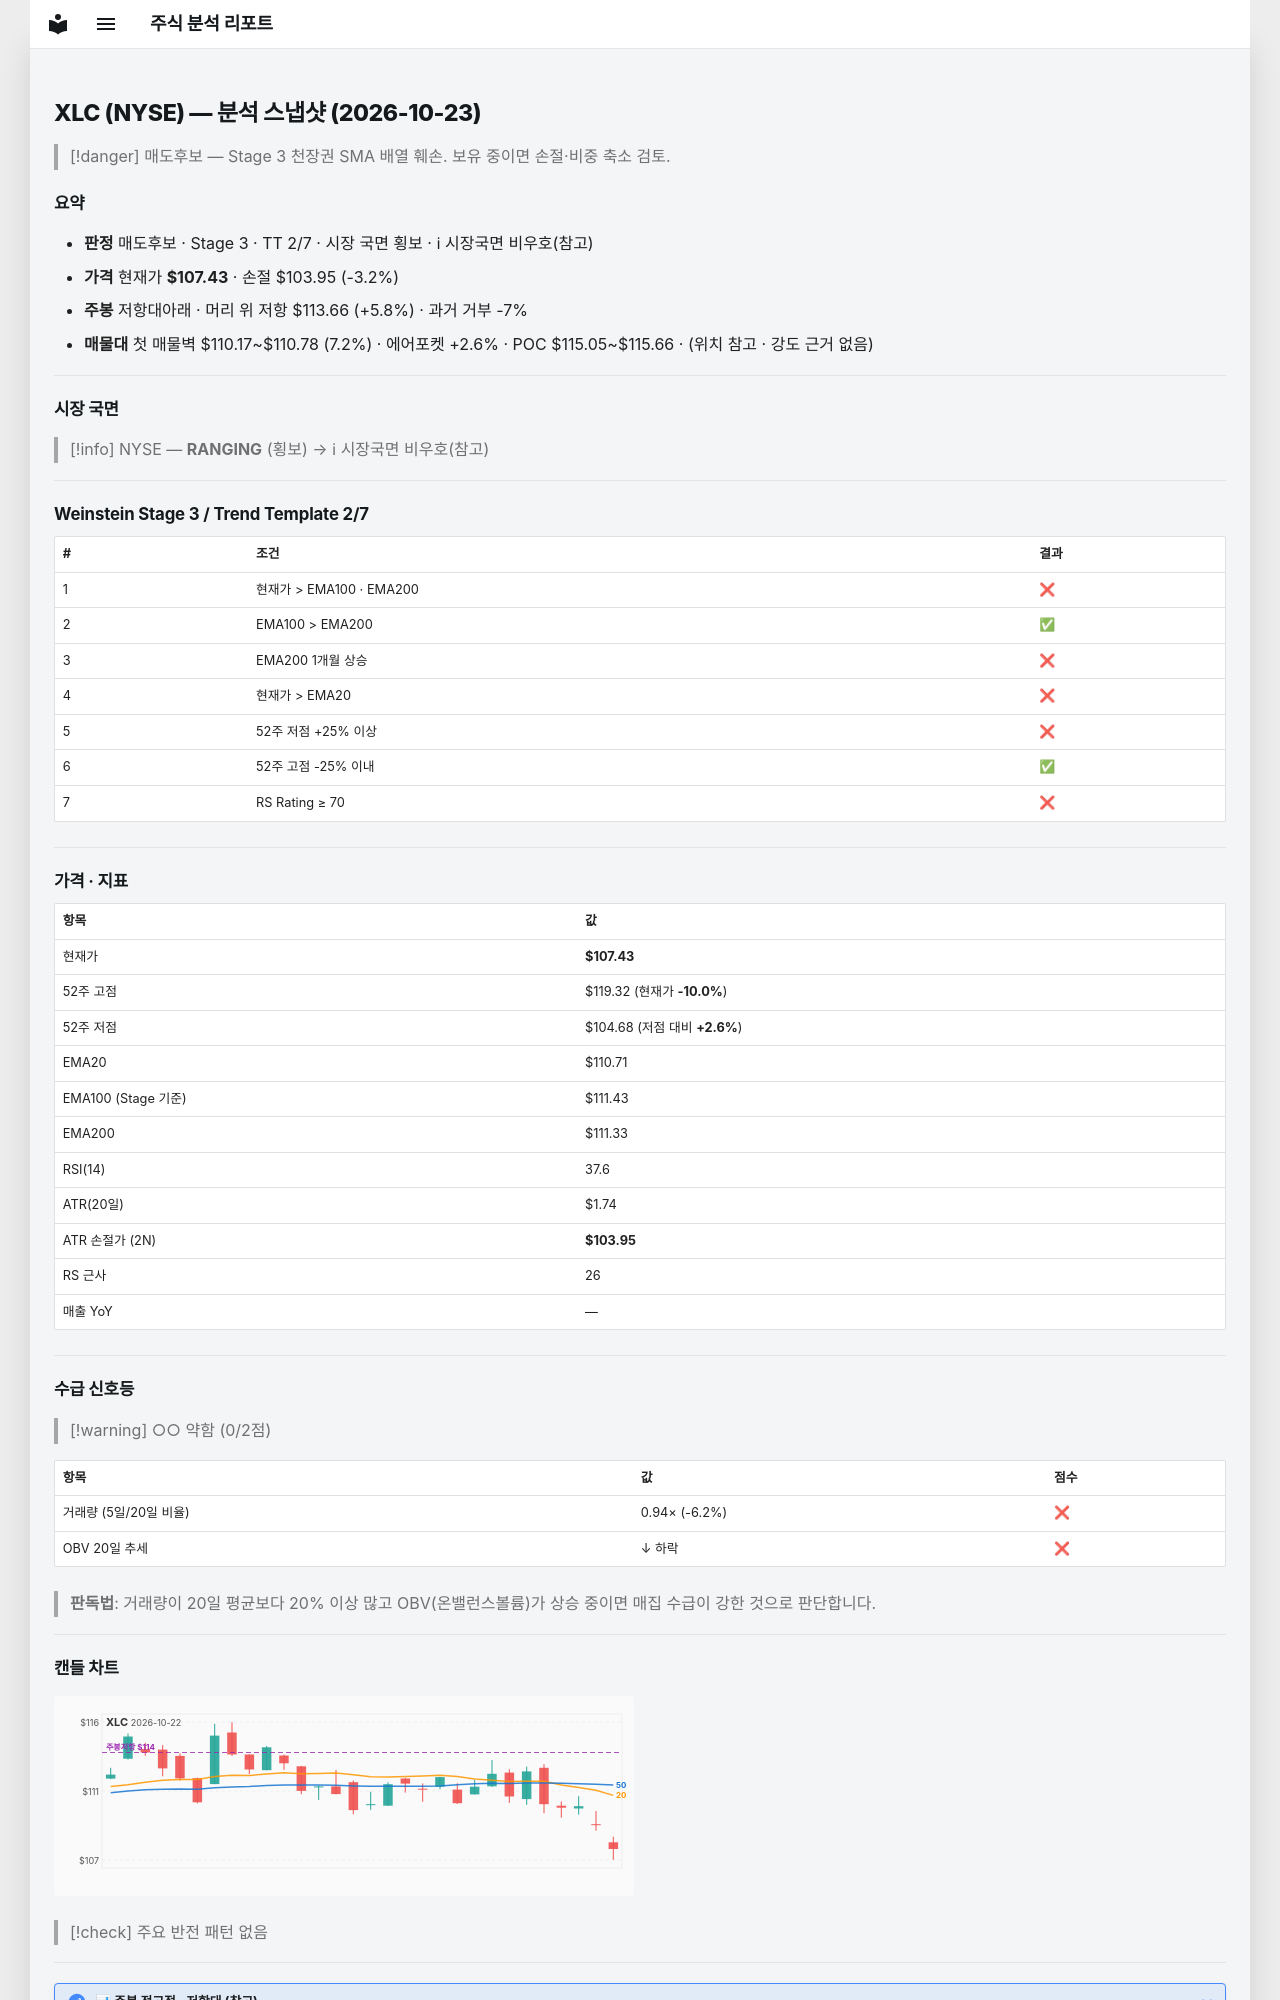

repository: soloandco/stock-reports · page: snapshots/XLC-2026-10-23/index.html · generator: mkdocs

---
type: analysis-snapshot
title: XLC 분석 스냅샷
ticker: XLC
market: NYSE
created: 2026-10-23
updated: 2026-10-23
bar-date: 2026-10-22
verdict: 매도후보
real-rr: 1.79
sma50-gap-pct: -3.0
weekly-position: 저항대아래
weekly-overhead-price: 113.66
weekly-overhead-pct: 5.8
stage: 3
trend-template-score: 2
tt-max: 7
ma-set: ema-20-100-200
price: 107.43000030517578
stop-price: 103.9526878165562
market-regime: RANGING
supply-demand-score: 0/2
supply-demand-label: 약함
status: tracking
tags:
  - stock-agent
  - watchlist
  - XLC
  - analysis
related:
  - "[[analysis-template]]"
---

# XLC (NYSE) — 분석 스냅샷 (2026-10-23)

> [!danger] 매도후보 — Stage 3 천장권
> SMA 배열 훼손. 보유 중이면 손절·비중 축소 검토.

## 요약

- **판정** 매도후보 · Stage 3 · TT 2/7 · 시장 국면 횡보 · ℹ 시장국면 비우호(참고)
- **가격** 현재가 **$107.43** · 손절 $103.95 (-3.2%)
- **주봉** 저항대아래 · 머리 위 저항 $113.66 (+5.8%) · 과거 거부 -7%
- **매물대** 첫 매물벽 $110.17~$110.78 (7.2%) · 에어포켓 +2.6% · POC $115.05~$115.66 · (위치 참고 · 강도 근거 없음)

---

## 시장 국면

> [!info] NYSE — **RANGING** (횡보) → ℹ 시장국면 비우호(참고)

---

## Weinstein Stage 3 / Trend Template 2/7

| # | 조건 | 결과 |
|---|------|------|
| 1 | 현재가 > EMA100 · EMA200 | ❌ |
| 2 | EMA100 > EMA200 | ✅ |
| 3 | EMA200 1개월 상승 | ❌ |
| 4 | 현재가 > EMA20 | ❌ |
| 5 | 52주 저점 +25% 이상 | ❌ |
| 6 | 52주 고점 -25% 이내 | ✅ |
| 7 | RS Rating ≥ 70 | ❌ |

---

## 가격 · 지표

| 항목 | 값 |
|------|---|
| 현재가 | **$107.43** |
| 52주 고점 | $119.32 (현재가 **-10.0%**) |
| 52주 저점 | $104.68 (저점 대비 **+2.6%**) |
| EMA20 | $110.71 |
| EMA100 (Stage 기준) | $111.43 |
| EMA200 | $111.33 |
| RSI(14) | 37.6 |
| ATR(20일) | $1.74 |
| ATR 손절가 (2N) | **$103.95** |
| RS 근사 | 26 |
| 매출 YoY | — |

---
## 수급 신호등

> [!warning] ○○ 약함 (0/2점)

| 항목 | 값 | 점수 |
|------|------|------|
| 거래량 (5일/20일 비율) | 0.94× (-6.2%) | ❌ |
| OBV 20일 추세 | ↓ 하락 | ❌ |

> **판독법**: 거래량이 20일 평균보다 20% 이상 많고 OBV(온밸런스볼륨)가 상승 중이면 매집 수급이 강한 것으로 판단합니다.

---
